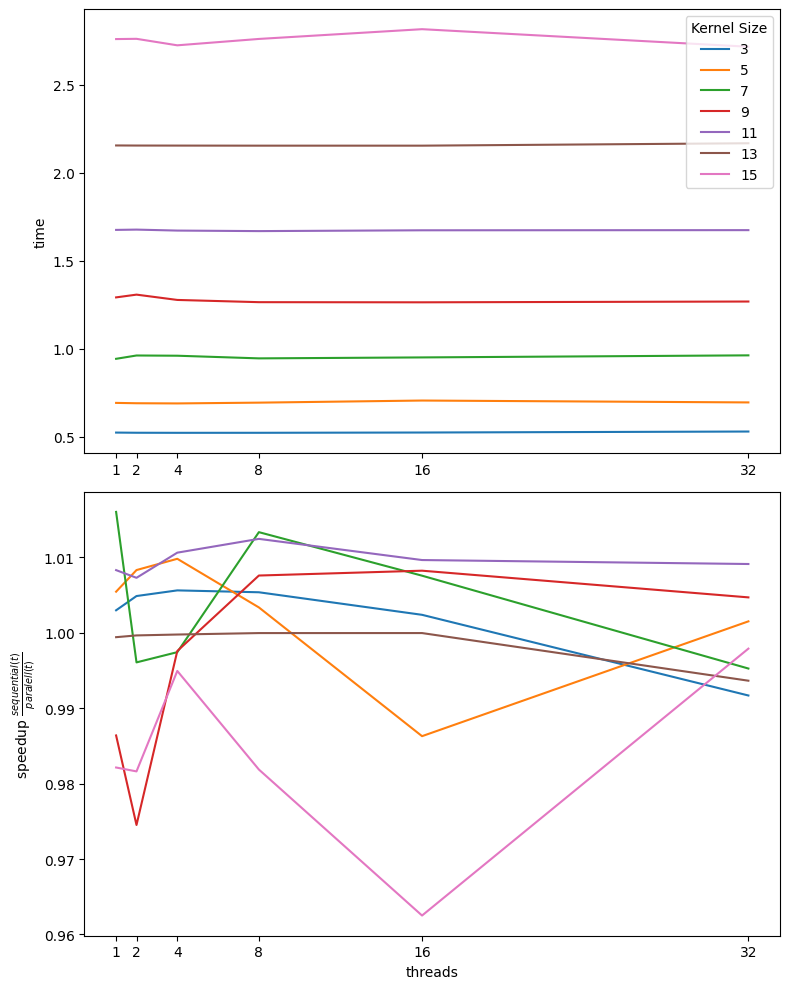

Values plotted in this chart, from the file beside it:
Kernel, Time, Speedup
3, 0.5224, 1.003
3, 0.5214, 1.005
3, 0.521, 1.006
3, 0.5211, 1.005
3, 0.5227, 1.002
3, 0.5283, 0.9917
5, 0.6911, 1.005
5, 0.6892, 1.008
5, 0.6881, 1.01
5, 0.6926, 1.003
5, 0.7045, 0.9863
5, 0.6938, 1.001
7, 0.9418, 1.016
7, 0.9606, 0.9961
7, 0.9593, 0.9974
7, 0.9443, 1.013
7, 0.9497, 1.008
7, 0.9614, 0.9952
9, 1.291, 0.9864
9, 1.307, 0.9745
9, 1.276, 0.9976
9, 1.264, 1.008
9, 1.263, 1.008
9, 1.267, 1.005
11, 1.675, 1.008
11, 1.676, 1.007
11, 1.671, 1.011
11, 1.668, 1.012
11, 1.672, 1.01
11, 1.673, 1.009
13, 2.155, 0.9994
13, 2.154, 0.9996
13, 2.154, 0.9997
13, 2.154, 0.9999
13, 2.154, 0.9999
13, 2.167, 0.9936
15, 2.76, 0.9821
15, 2.761, 0.9816
15, 2.724, 0.9949
15, 2.76, 0.9819
15, 2.816, 0.9625
15, 2.716, 0.9979
